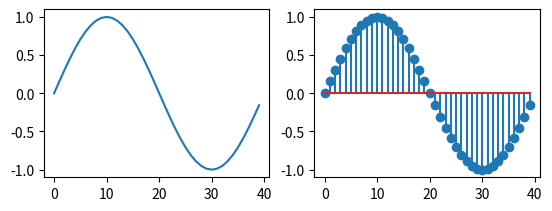

Here is the Python script that generated this plot:
import numpy as np
from matplotlib import pyplot as plt
from math import pi

n = np.array([_ for _ in range(40)])
x = np.sin((2*pi/40)*n)

plt.subplot(2, 2, 1)
plt.plot(x)
plt.subplot(2, 2, 2)
plt.stem(x)
plt.show()